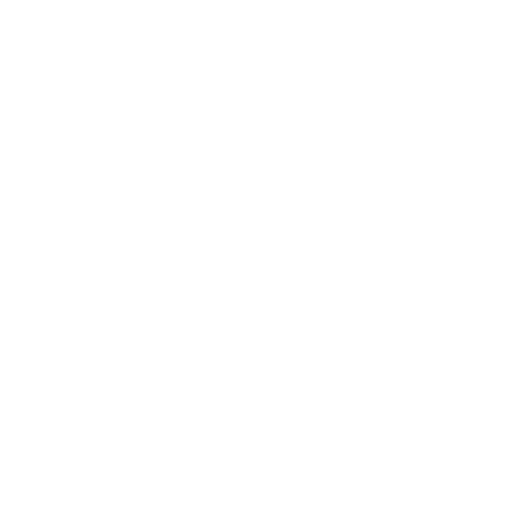
t = 0.00 s
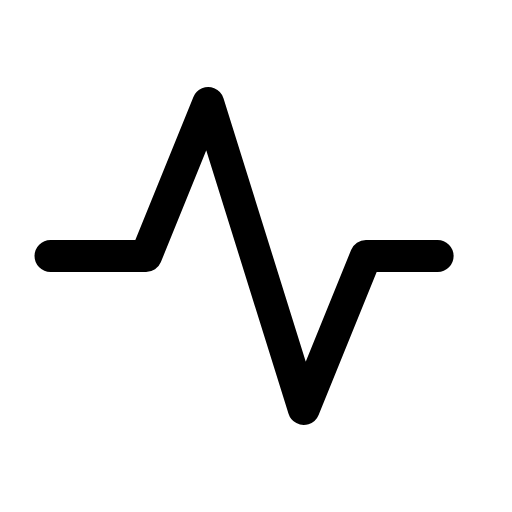
t = 0.28 s
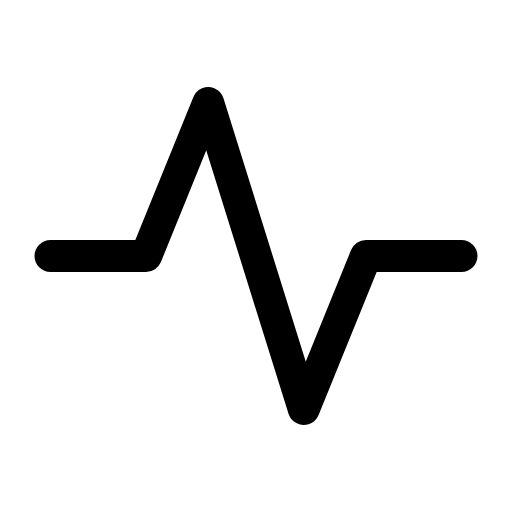
t = 0.52 s
t = 0.78 s: frame unchanged from t = 0.52 s, image omitted
t = 1.05 s: frame unchanged from t = 0.52 s, image omitted
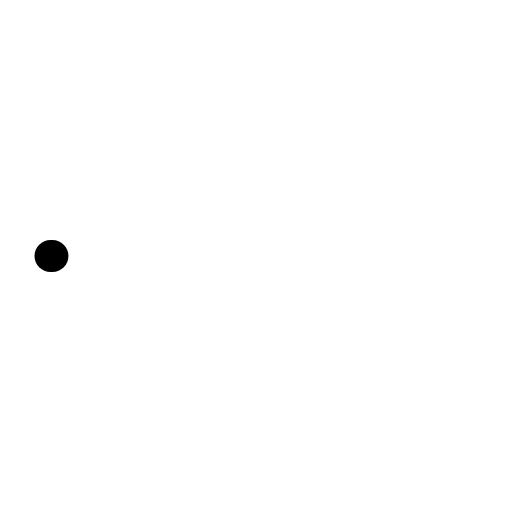
t = 1.31 s

The animated SVG that drew these frames (rendered in a browser with its animation timeline set to each time). Animation: 1 SMIL element (animate=1); one cycle of 1.60 s, repeats indefinitely.

<svg xmlns="http://www.w3.org/2000/svg" width="24" height="24" viewBox="0 0 24 24" fill="none"><g transform="translate(-1.44 -1.44) scale(1.12)"><path stroke="currentColor" stroke-width="1.339" stroke-linecap="round" stroke-linejoin="round" fill="none" d="M3.4 12L7.4 12L10 5.6L14 18.4L16.6 12L20.6 12" pathLength="1" stroke-dasharray="1"><animate attributeName="stroke-dashoffset" values="1;1;0;0;0;0;1;1;1" keyTimes="0;0.0675;0.279;0.45;0.6;0.714;0.855;0.9;1" dur="1.6s" repeatCount="indefinite" calcMode="spline" keySplines="0.16 1 0.3 1;0.16 1 0.3 1;0.16 1 0.3 1;0.16 1 0.3 1;0.16 1 0.3 1;0.16 1 0.3 1;0.16 1 0.3 1;0.16 1 0.3 1"/></path></g></svg>
